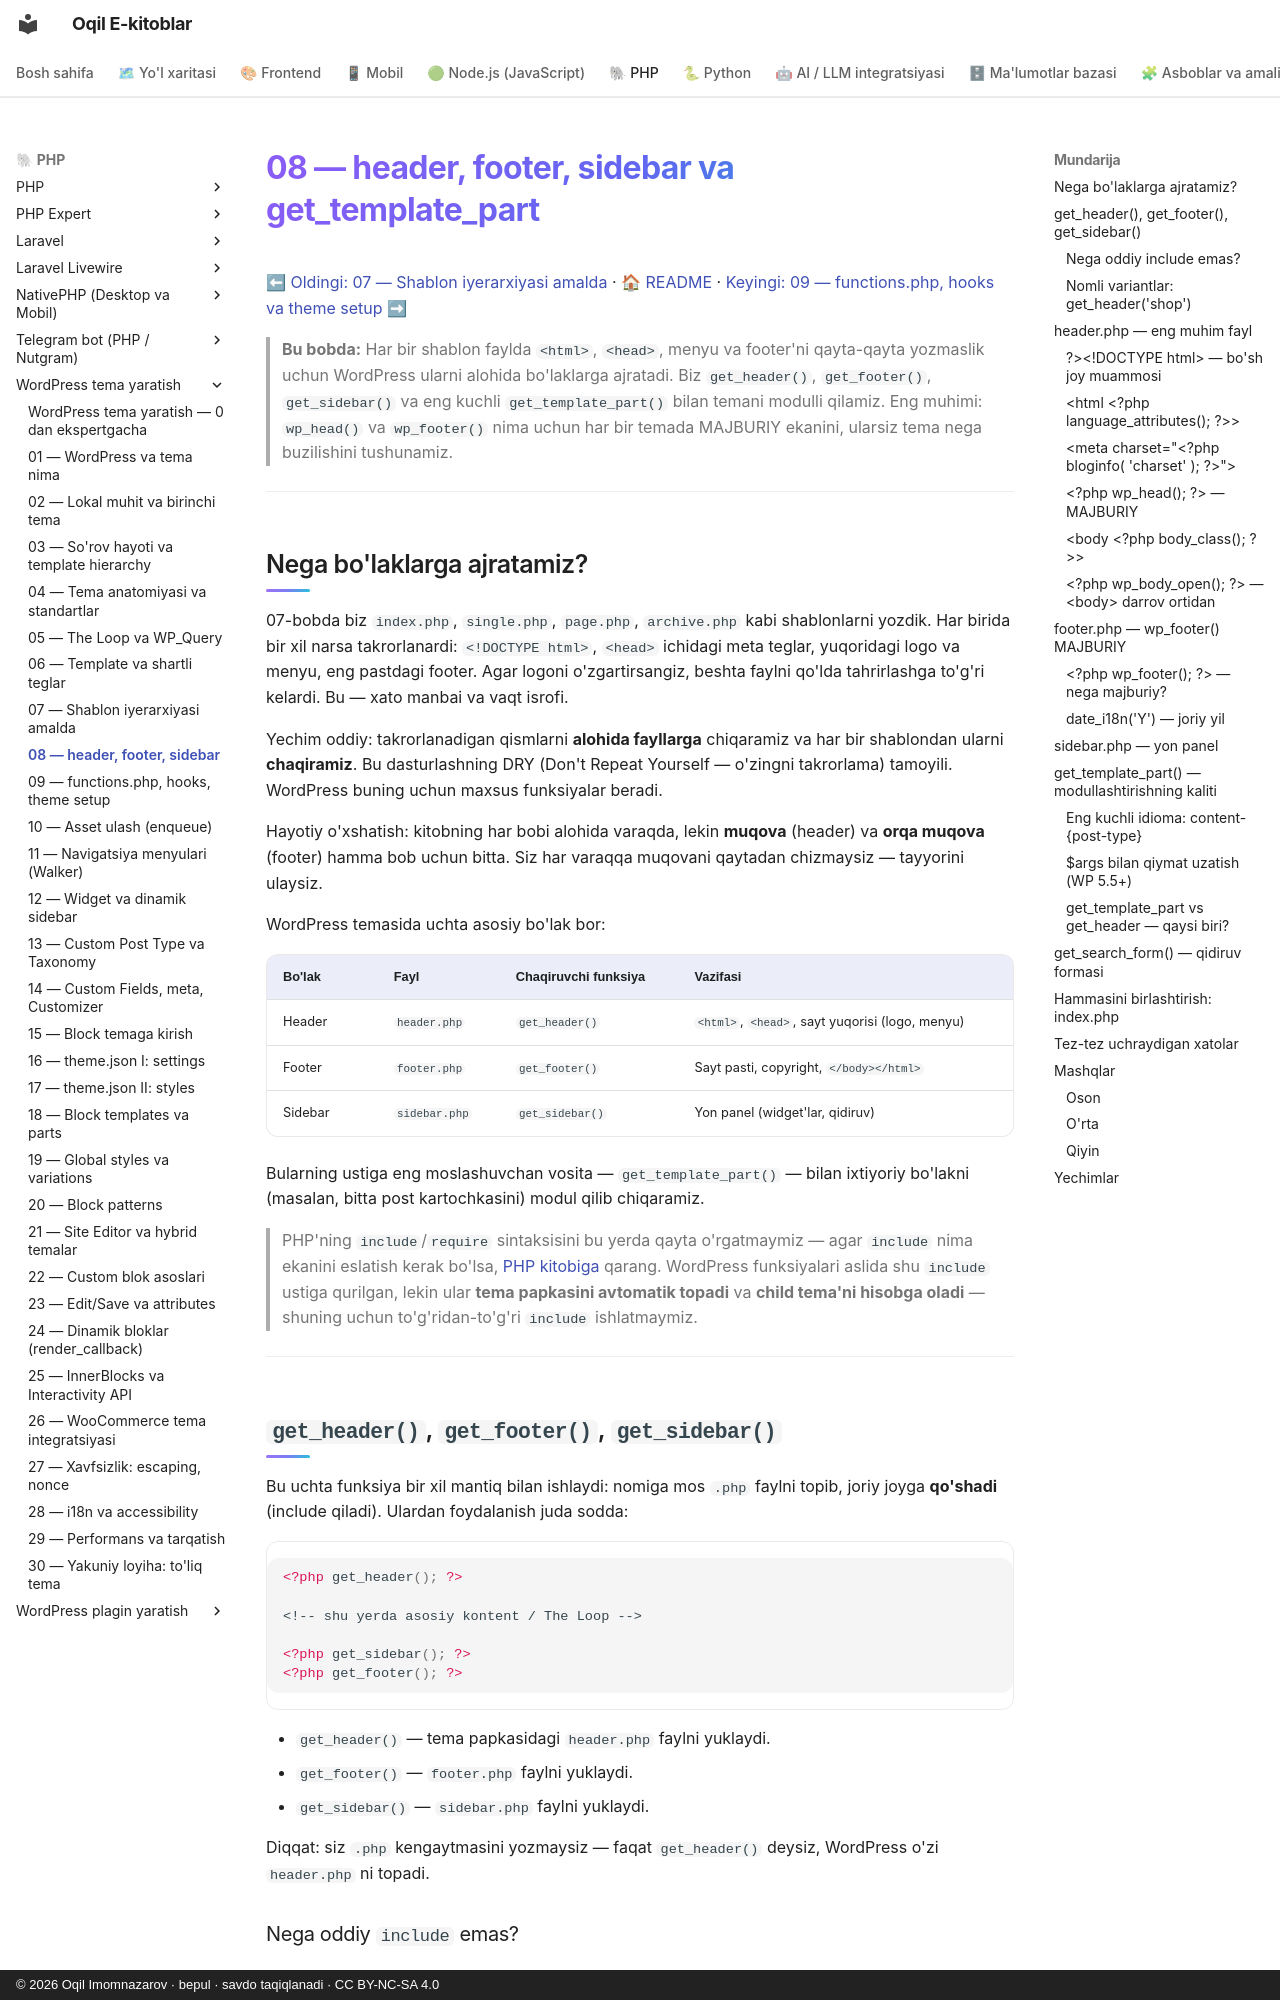

repository: iOqil/e-book · page: wordpress-tema/08-header-footer-sidebar/index.html · generator: mkdocs · copyright: © 2026 Oqil Imomnazarov · bepul · savdo taqiqlanadi · CC BY-NC-SA 4.0

# 08 — header, footer, sidebar va get_template_part

[⬅ Oldingi: 07 — Shablon iyerarxiyasi amalda](./07-shablon-iyerarxiyasi.md) · [🏠 README](./README.md) · [Keyingi: 09 — functions.php, hooks va theme setup ➡](./09-functions-php-hooks.md)

> **Bu bobda:** Har bir shablon faylda `<html>`, `<head>`, menyu va footer'ni qayta-qayta yozmaslik uchun WordPress ularni alohida bo'laklarga ajratadi. Biz `get_header()`, `get_footer()`, `get_sidebar()` va eng kuchli `get_template_part()` bilan temani modulli qilamiz. Eng muhimi: `wp_head()` va `wp_footer()` nima uchun har bir temada MAJBURIY ekanini, ularsiz tema nega buzilishini tushunamiz.

---

## Nega bo'laklarga ajratamiz?

07-bobda biz `index.php`, `single.php`, `page.php`, `archive.php` kabi shablonlarni yozdik. Har birida bir xil narsa takrorlanardi: `<!DOCTYPE html>`, `<head>` ichidagi meta teglar, yuqoridagi logo va menyu, eng pastdagi footer. Agar logoni o'zgartirsangiz, beshta faylni qo'lda tahrirlashga to'g'ri kelardi. Bu — xato manbai va vaqt isrofi.

Yechim oddiy: takrorlanadigan qismlarni **alohida fayllarga** chiqaramiz va har bir shablondan ularni **chaqiramiz**. Bu dasturlashning DRY (Don't Repeat Yourself — o'zingni takrorlama) tamoyili. WordPress buning uchun maxsus funksiyalar beradi.

Hayotiy o'xshatish: kitobning har bobi alohida varaqda, lekin **muqova** (header) va **orqa muqova** (footer) hamma bob uchun bitta. Siz har varaqqa muqovani qaytadan chizmaysiz — tayyorini ulaysiz.

WordPress temasida uchta asosiy bo'lak bor:

| Bo'lak | Fayl | Chaqiruvchi funksiya | Vazifasi |
|--------|------|----------------------|----------|
| Header | `header.php` | `get_header()` | `<html>`, `<head>`, sayt yuqorisi (logo, menyu) |
| Footer | `footer.php` | `get_footer()` | Sayt pasti, copyright, `</body></html>` |
| Sidebar | `sidebar.php` | `get_sidebar()` | Yon panel (widget'lar, qidiruv) |

Bularning ustiga eng moslashuvchan vosita — `get_template_part()` — bilan ixtiyoriy bo'lakni (masalan, bitta post kartochkasini) modul qilib chiqaramiz.

> PHP'ning `include`/`require` sintaksisini bu yerda qayta o'rgatmaymiz — agar `include` nima ekanini eslatish kerak bo'lsa, [PHP kitobiga](../php/README.md) qarang. WordPress funksiyalari aslida shu `include` ustiga qurilgan, lekin ular **tema papkasini avtomatik topadi** va **child tema'ni hisobga oladi** — shuning uchun to'g'ridan-to'g'ri `include` ishlatmaymiz.

---
